Labelled photos from "Water_images", an image-classification folder in sk1252k5/Water_Quality. The possible labels are: bersih, keruh, kotor.

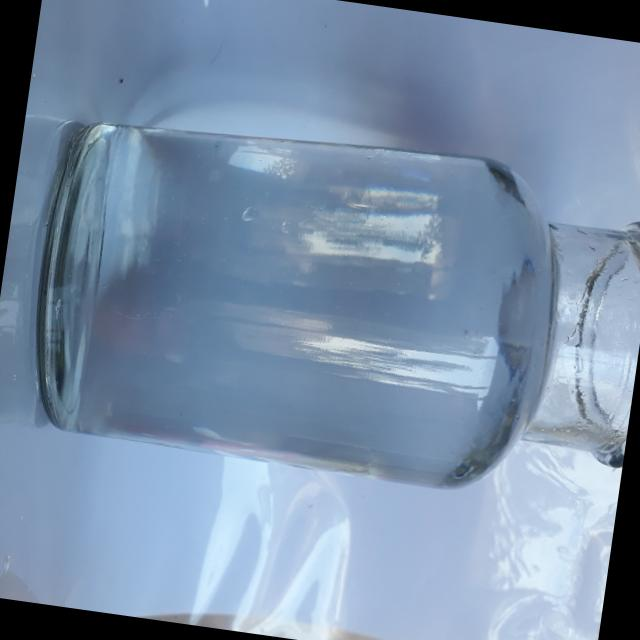
Label: bersih

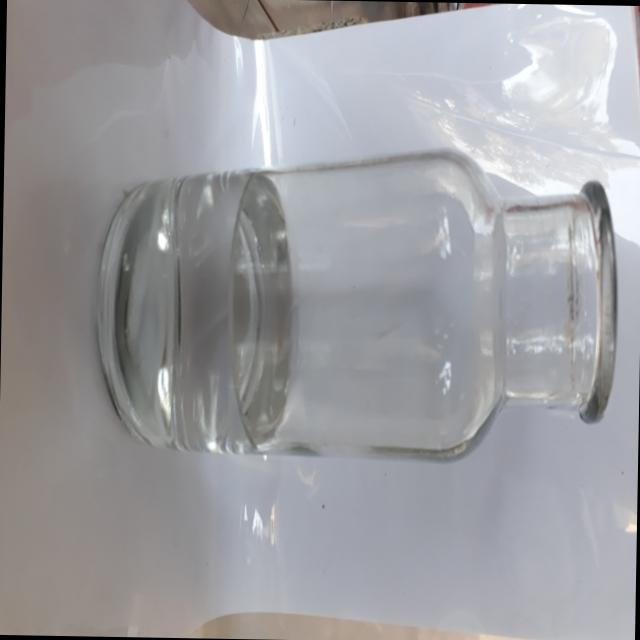
Label: bersih

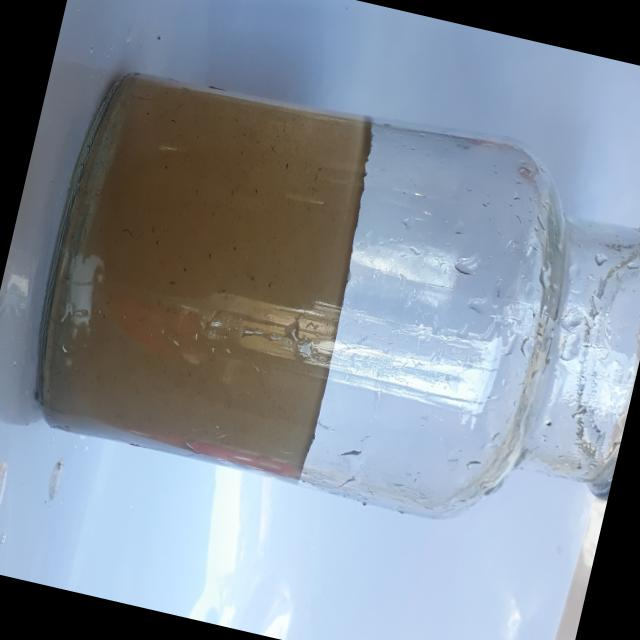
Label: kotor

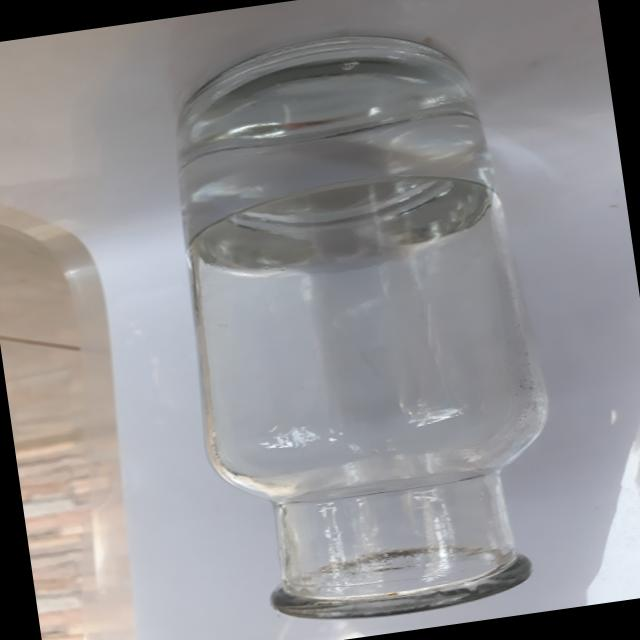
Label: bersih

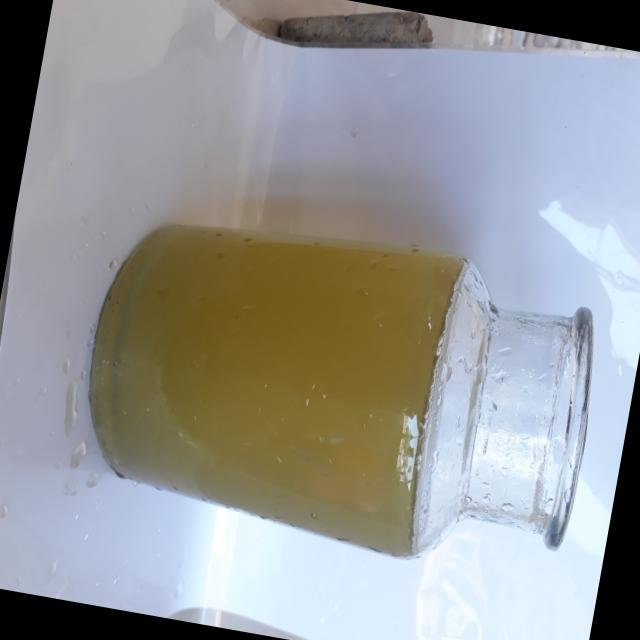
Label: keruh

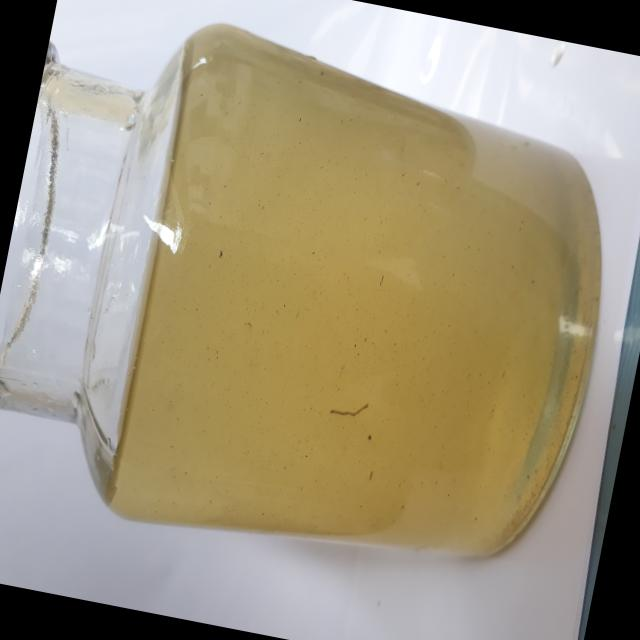
Label: keruh
